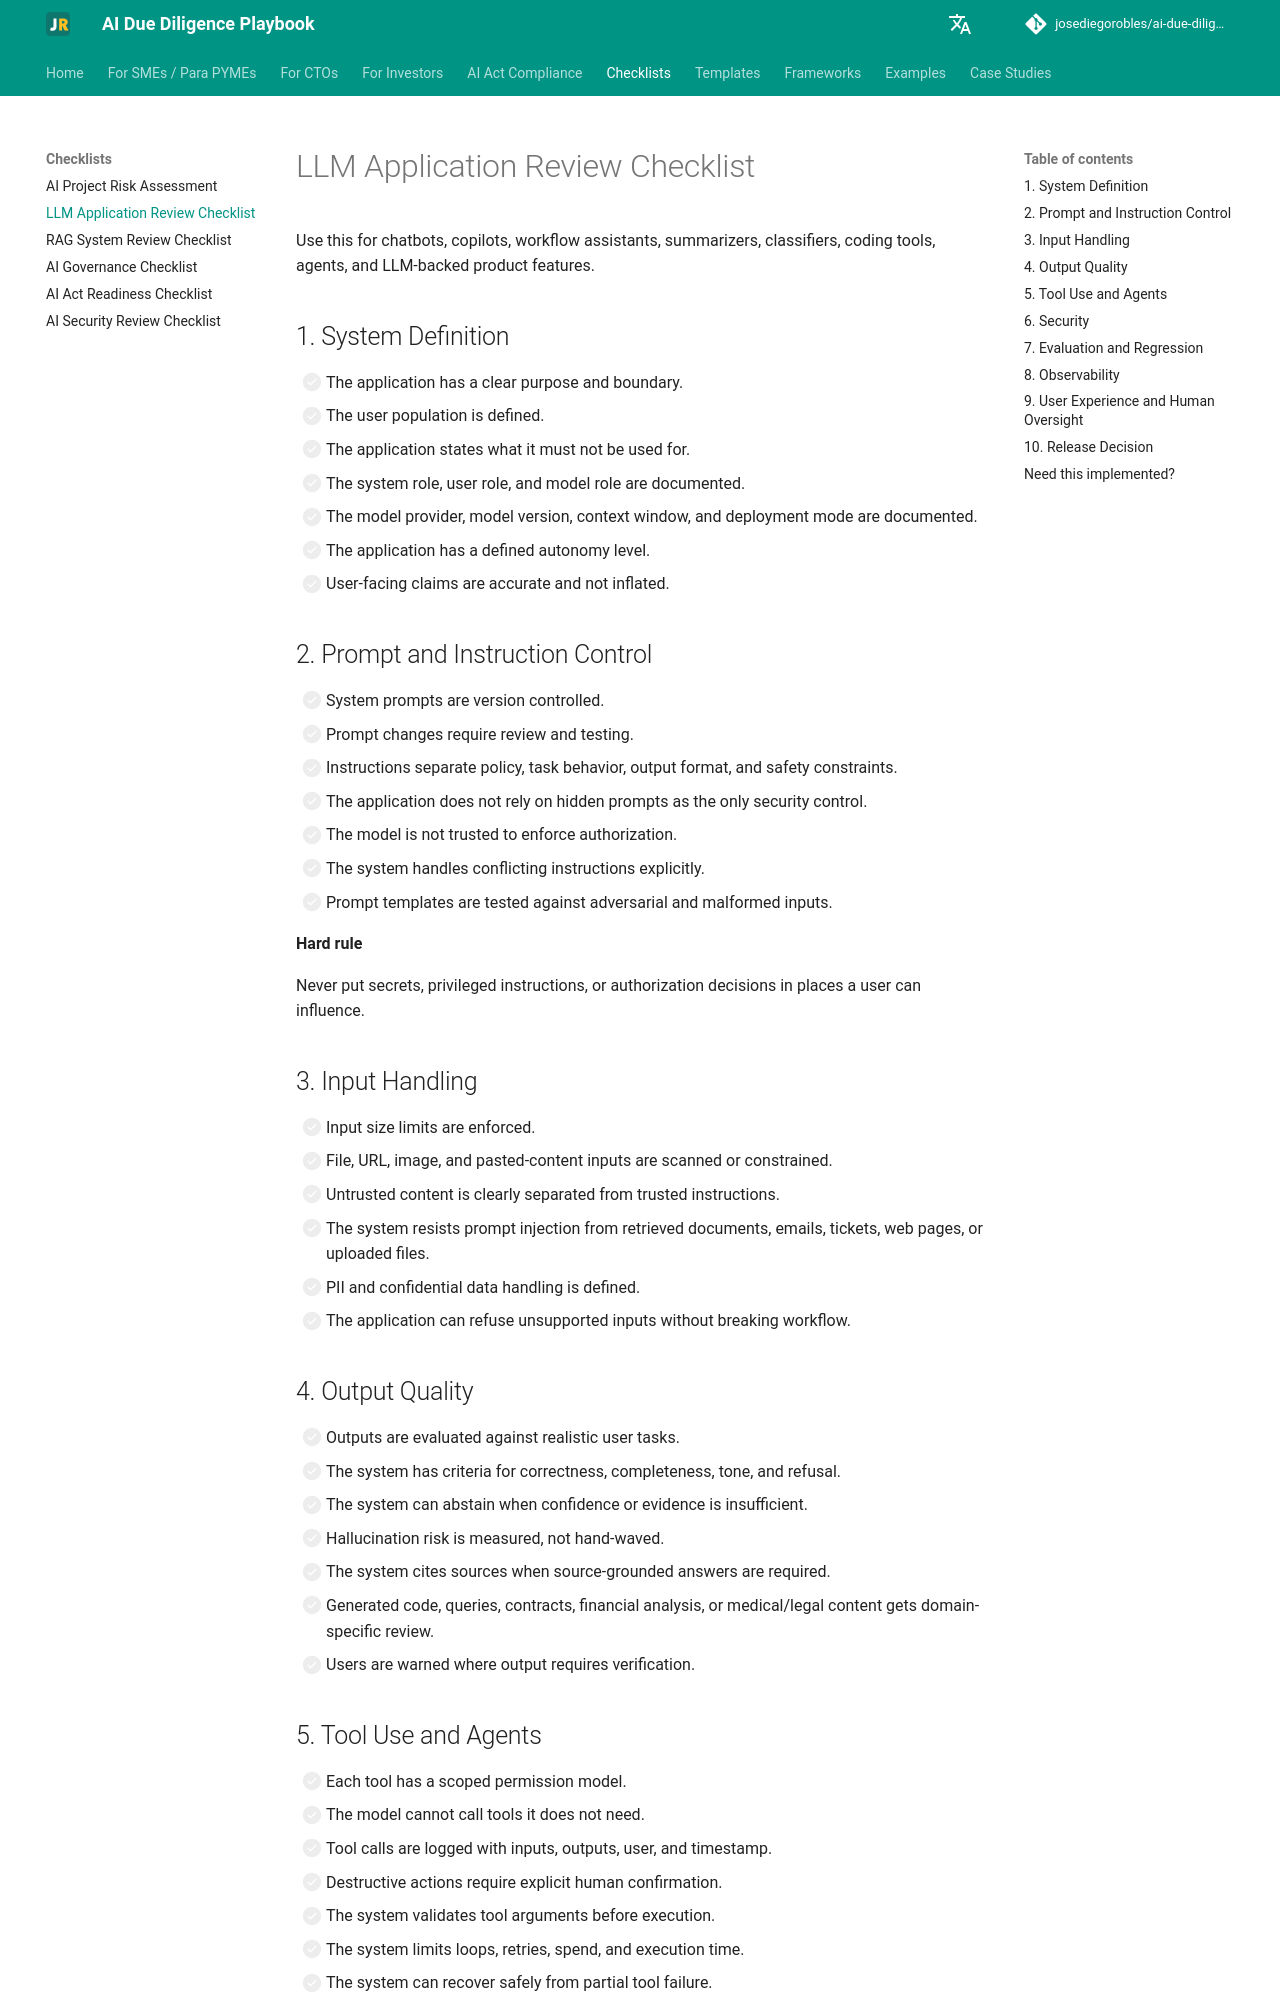

repository: josediegorobles/ai-due-diligence-playbook · page: checklists/llm-application-review-checklist/index.html · generator: mkdocs

# LLM Application Review Checklist

Use this for chatbots, copilots, workflow assistants, summarizers, classifiers, coding tools, agents, and LLM-backed product features.

## 1. System Definition

- [ ] The application has a clear purpose and boundary.
- [ ] The user population is defined.
- [ ] The application states what it must not be used for.
- [ ] The system role, user role, and model role are documented.
- [ ] The model provider, model version, context window, and deployment mode are documented.
- [ ] The application has a defined autonomy level.
- [ ] User-facing claims are accurate and not inflated.

## 2. Prompt and Instruction Control

- [ ] System prompts are version controlled.
- [ ] Prompt changes require review and testing.
- [ ] Instructions separate policy, task behavior, output format, and safety constraints.
- [ ] The application does not rely on hidden prompts as the only security control.
- [ ] The model is not trusted to enforce authorization.
- [ ] The system handles conflicting instructions explicitly.
- [ ] Prompt templates are tested against adversarial and malformed inputs.

**Hard rule**

Never put secrets, privileged instructions, or authorization decisions in places a user can influence.

## 3. Input Handling

- [ ] Input size limits are enforced.
- [ ] File, URL, image, and pasted-content inputs are scanned or constrained.
- [ ] Untrusted content is clearly separated from trusted instructions.
- [ ] The system resists prompt injection from retrieved documents, emails, tickets, web pages, or uploaded files.
- [ ] PII and confidential data handling is defined.
- [ ] The application can refuse unsupported inputs without breaking workflow.

## 4. Output Quality

- [ ] Outputs are evaluated against realistic user tasks.
- [ ] The system has criteria for correctness, completeness, tone, and refusal.
- [ ] The system can abstain when confidence or evidence is insufficient.
- [ ] Hallucination risk is measured, not hand-waved.
- [ ] The system cites sources when source-grounded answers are required.
- [ ] Generated code, queries, contracts, financial analysis, or medical/legal content gets domain-specific review.
- [ ] Users are warned where output requires verification.
